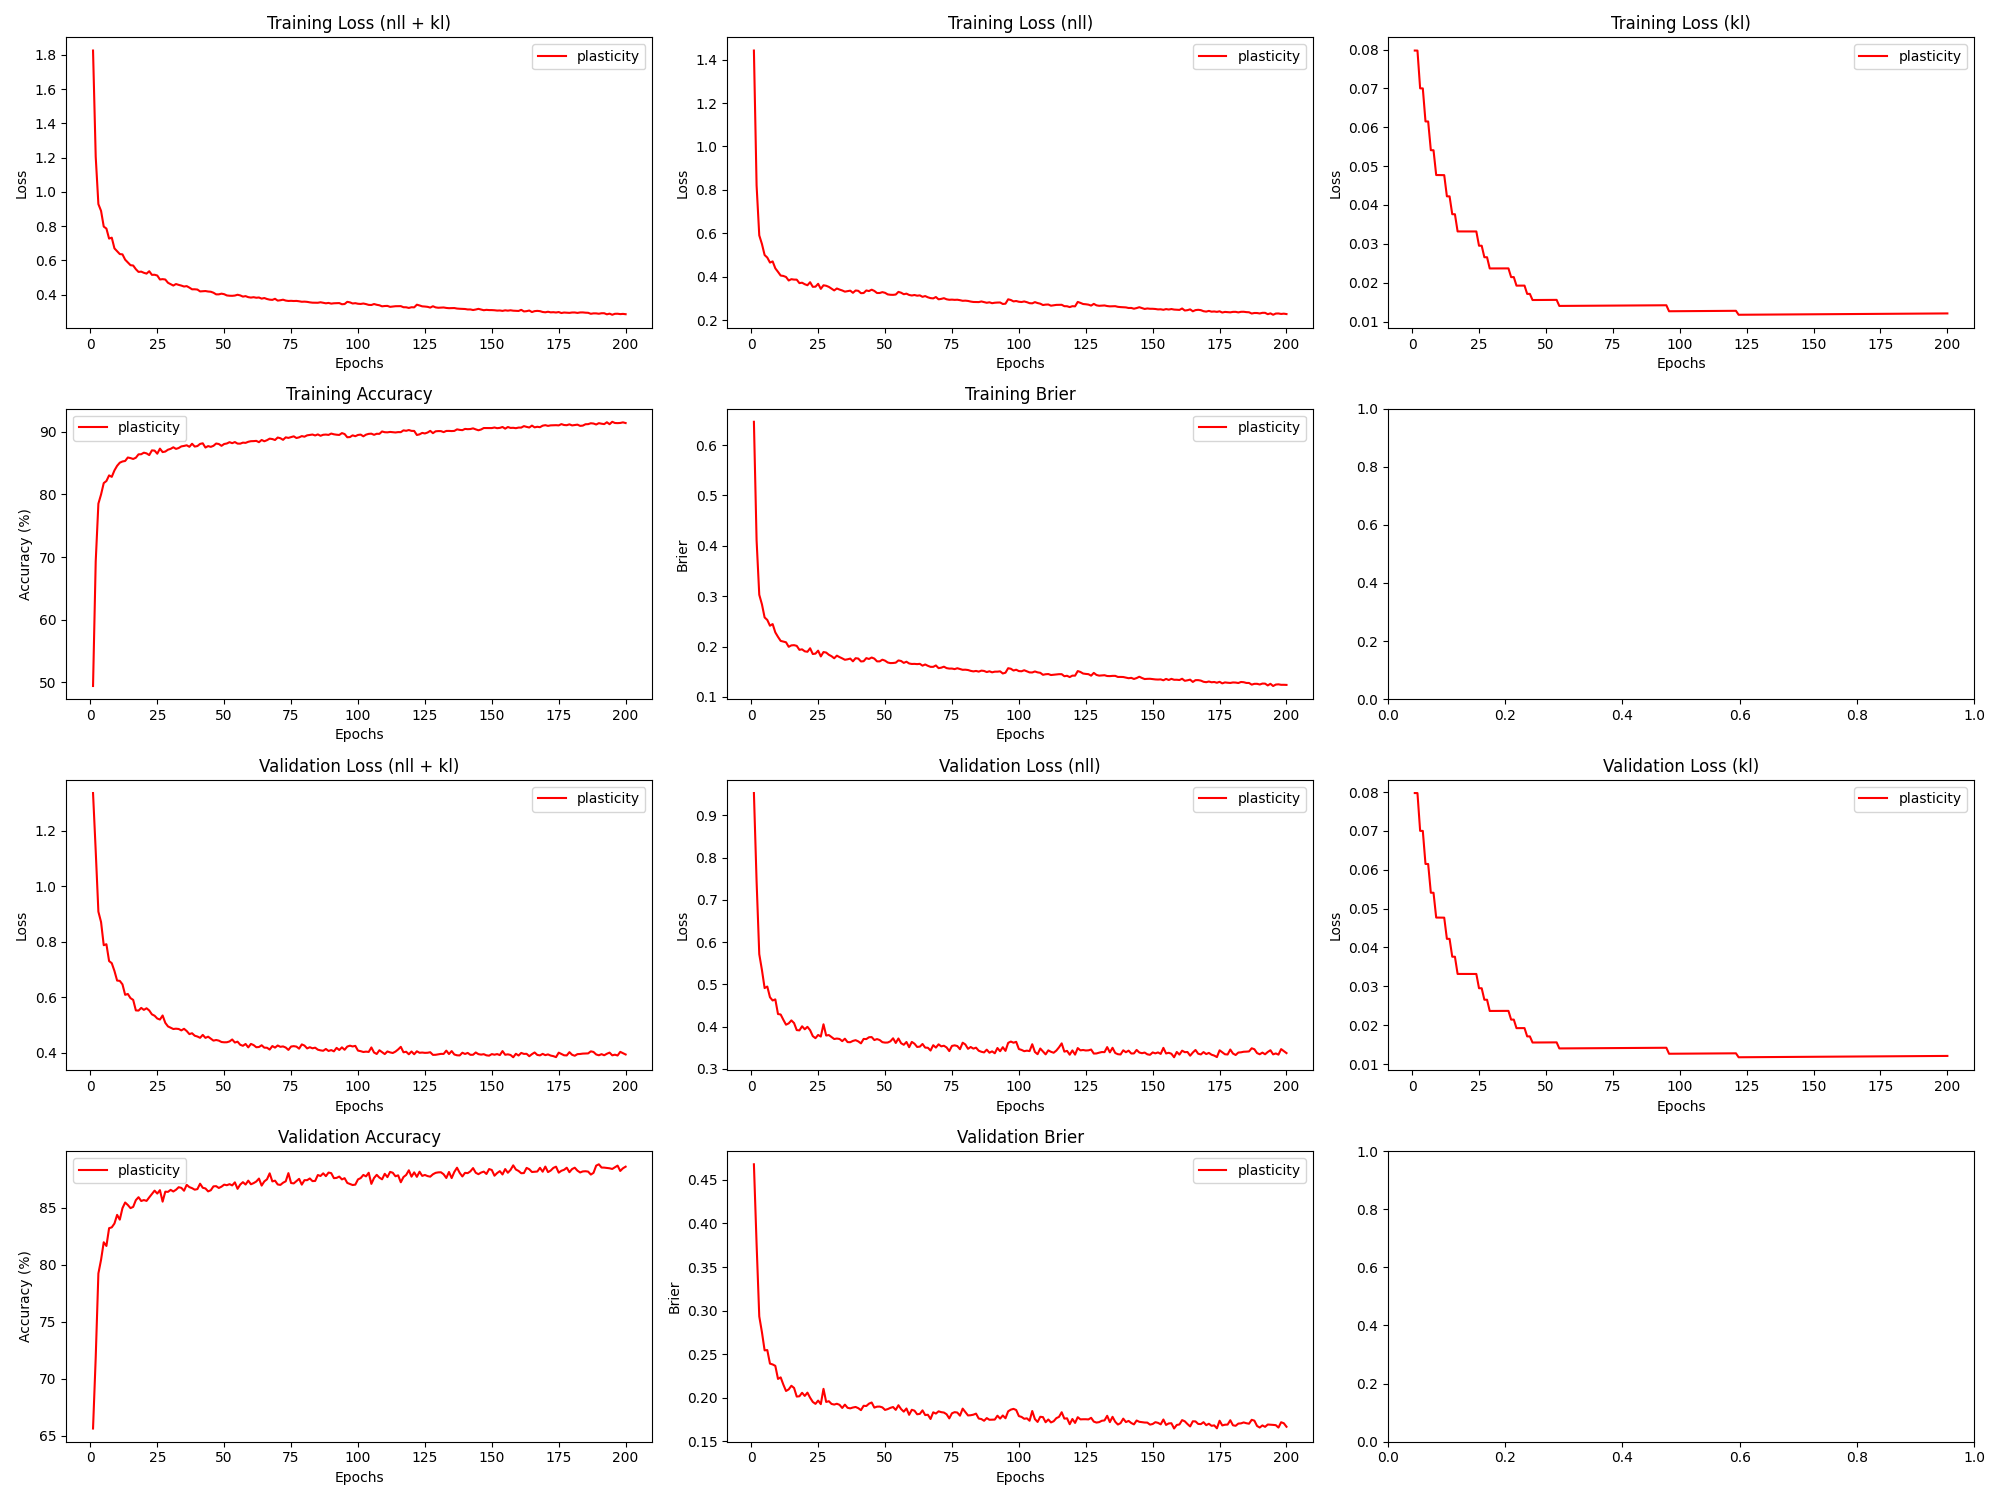

Data behind this chart, as committed beside it:
epoch, train_loss_total, train_loss_nll, train_loss_kl, train_loss_penalty, train_acc, train_brier, val_loss_total, val_loss_nll, val_loss_kl, val_loss_penalty, val_acc, val_brier, param_count
1, 1.825, 1.441, 0.07976, 0.3036, 49.44, 0.6464, 1.336, 0.9525, 0.07976, 0.3036, 65.65, 0.4679, 303636
2, 1.205, 0.8213, 0.07975, 0.3036, 69.29, 0.4111, 1.127, 0.7439, 0.07975, 0.3036, 71.87, 0.3765, 303636
3, 0.9279, 0.591, 0.07003, 0.2668, 78.53, 0.3028, 0.9081, 0.5712, 0.07002, 0.2668, 79.24, 0.2933, 266820
4, 0.8883, 0.5515, 0.07002, 0.2668, 80, 0.2838, 0.8706, 0.5338, 0.07001, 0.2668, 80.44, 0.2752, 266820
5, 0.7967, 0.5006, 0.06151, 0.2346, 81.81, 0.2577, 0.7871, 0.491, 0.0615, 0.2346, 81.97, 0.2543, 234590
6, 0.7851, 0.489, 0.0615, 0.2346, 82.14, 0.2528, 0.7907, 0.4947, 0.06149, 0.2346, 81.65, 0.2547, 234590
7, 0.7266, 0.4659, 0.0541, 0.2065, 83.04, 0.2413, 0.73, 0.4693, 0.0541, 0.2065, 83.21, 0.2391, 206550
8, 0.7319, 0.4713, 0.05409, 0.2065, 82.8, 0.2446, 0.7223, 0.4617, 0.05409, 0.2065, 83.28, 0.2382, 206550
9, 0.6694, 0.4394, 0.04771, 0.1823, 83.83, 0.228, 0.6943, 0.4643, 0.0477, 0.1823, 83.62, 0.2366, 182340
10, 0.6532, 0.4232, 0.0477, 0.1823, 84.57, 0.2191, 0.6596, 0.4296, 0.0477, 0.1823, 84.38, 0.2216, 182340
11, 0.6362, 0.4062, 0.04769, 0.1823, 85.06, 0.2111, 0.6585, 0.4285, 0.04769, 0.1823, 83.96, 0.2233, 182340
12, 0.6344, 0.4044, 0.04768, 0.1823, 85.26, 0.2097, 0.646, 0.416, 0.04768, 0.1823, 84.97, 0.215, 182340
13, 0.6035, 0.3997, 0.04223, 0.1616, 85.34, 0.2084, 0.6082, 0.4044, 0.04222, 0.1616, 85.46, 0.2077, 161636
14, 0.5872, 0.3834, 0.04222, 0.1616, 85.89, 0.1994, 0.6113, 0.4075, 0.04222, 0.1616, 85.24, 0.2095, 161636
15, 0.5713, 0.3895, 0.03763, 0.1441, 85.8, 0.2022, 0.5963, 0.4145, 0.03762, 0.1442, 84.97, 0.2137, 144150
16, 0.5693, 0.3876, 0.03762, 0.1441, 85.66, 0.2026, 0.59, 0.4082, 0.03762, 0.1442, 85.08, 0.2112, 144150
17, 0.5478, 0.3874, 0.03319, 0.1273, 85.85, 0.2012, 0.5521, 0.3916, 0.03319, 0.1273, 85.67, 0.2013, 127252
18, 0.5319, 0.3714, 0.03319, 0.1273, 86.4, 0.1934, 0.5513, 0.3909, 0.03319, 0.1273, 85.92, 0.2016, 127252
19, 0.5337, 0.3732, 0.03319, 0.1273, 86.41, 0.1944, 0.5611, 0.4006, 0.03319, 0.1273, 85.59, 0.2056, 127252
20, 0.5268, 0.3663, 0.03319, 0.1273, 86.66, 0.1904, 0.554, 0.3935, 0.03318, 0.1273, 85.67, 0.202, 127252
21, 0.5221, 0.3617, 0.03318, 0.1273, 86.55, 0.1895, 0.5597, 0.3993, 0.03318, 0.1273, 85.6, 0.2058, 127252
22, 0.536, 0.3755, 0.03318, 0.1273, 86.28, 0.1965, 0.5518, 0.3914, 0.03318, 0.1273, 85.91, 0.2, 127252
23, 0.5149, 0.3544, 0.03318, 0.1273, 87.03, 0.1851, 0.5378, 0.3773, 0.03318, 0.1273, 86.2, 0.1951, 127252
24, 0.5154, 0.3549, 0.03318, 0.1273, 86.99, 0.1858, 0.5329, 0.3725, 0.03318, 0.1273, 86.5, 0.1929, 127252
25, 0.5109, 0.3682, 0.02951, 0.1132, 86.5, 0.1917, 0.5228, 0.3801, 0.02951, 0.1132, 86.24, 0.1967, 113236
26, 0.4878, 0.345, 0.02951, 0.1132, 87.31, 0.1803, 0.519, 0.3763, 0.02951, 0.1132, 86.54, 0.1926, 113236
27, 0.4898, 0.3613, 0.02655, 0.1019, 86.75, 0.189, 0.5338, 0.4053, 0.02655, 0.1019, 85.53, 0.2102, 101886
28, 0.4876, 0.3592, 0.02655, 0.1019, 86.84, 0.188, 0.5072, 0.3787, 0.02655, 0.1019, 86.41, 0.1951, 101886
29, 0.4685, 0.354, 0.02366, 0.09084, 87.14, 0.1836, 0.4943, 0.3798, 0.02366, 0.09084, 86.39, 0.1959, 90836
30, 0.4603, 0.3458, 0.02366, 0.09084, 87.27, 0.1807, 0.4895, 0.375, 0.02366, 0.09084, 86.57, 0.1928, 90836
31, 0.4523, 0.3378, 0.02366, 0.09084, 87.52, 0.1766, 0.4849, 0.3704, 0.02366, 0.09084, 86.42, 0.1921, 90836
32, 0.4612, 0.3467, 0.02366, 0.09084, 87.26, 0.1818, 0.4861, 0.3716, 0.02367, 0.09084, 86.58, 0.193, 90836
33, 0.4562, 0.3417, 0.02367, 0.09084, 87.4, 0.1789, 0.4851, 0.3706, 0.02367, 0.09084, 86.8, 0.1918, 90836
34, 0.4521, 0.3376, 0.02367, 0.09084, 87.66, 0.1764, 0.4799, 0.3654, 0.02367, 0.09084, 86.74, 0.1882, 90836
35, 0.4466, 0.3321, 0.02367, 0.09084, 87.74, 0.1736, 0.4857, 0.3712, 0.02367, 0.09084, 86.49, 0.192, 90836
36, 0.449, 0.3345, 0.02368, 0.09084, 87.84, 0.1746, 0.4777, 0.3631, 0.02368, 0.09084, 87.01, 0.1884, 90836
37, 0.4403, 0.3367, 0.02143, 0.08221, 87.6, 0.176, 0.4666, 0.3629, 0.02143, 0.08221, 86.81, 0.1877, 82212
38, 0.4305, 0.3268, 0.02143, 0.08221, 88.09, 0.1706, 0.4697, 0.366, 0.02143, 0.08221, 86.72, 0.1887, 82212
39, 0.4305, 0.3375, 0.01923, 0.07378, 87.64, 0.1768, 0.4608, 0.3677, 0.01923, 0.07378, 86.58, 0.1893, 73780
40, 0.429, 0.336, 0.01924, 0.07378, 87.72, 0.1761, 0.4579, 0.3649, 0.01924, 0.07378, 86.63, 0.1879, 73780
41, 0.4181, 0.3251, 0.01924, 0.07378, 88.06, 0.1703, 0.4532, 0.3602, 0.01924, 0.07378, 87.11, 0.1857, 73780
42, 0.4189, 0.3259, 0.01924, 0.07378, 88.16, 0.1708, 0.4637, 0.3707, 0.01925, 0.07378, 86.75, 0.1907, 73780
43, 0.4202, 0.3376, 0.01711, 0.06554, 87.48, 0.1769, 0.453, 0.3703, 0.01711, 0.06554, 86.69, 0.1904, 65540
44, 0.4175, 0.3348, 0.01711, 0.06554, 87.71, 0.1752, 0.4573, 0.3746, 0.01711, 0.06554, 86.43, 0.1931, 65540
45, 0.4162, 0.3412, 0.01553, 0.05949, 87.59, 0.1781, 0.4501, 0.3751, 0.01553, 0.05949, 86.53, 0.1945, 59486
46, 0.4104, 0.3354, 0.01554, 0.05949, 87.76, 0.1759, 0.443, 0.368, 0.01554, 0.05949, 86.88, 0.1886, 59486
47, 0.4009, 0.3259, 0.01554, 0.05949, 88.12, 0.1705, 0.4453, 0.3703, 0.01554, 0.05949, 86.89, 0.1897, 59486
48, 0.4009, 0.3259, 0.01554, 0.05949, 88.04, 0.1705, 0.4431, 0.368, 0.01555, 0.05949, 86.73, 0.1898, 59486
49, 0.405, 0.3299, 0.01555, 0.05949, 87.76, 0.1738, 0.4381, 0.363, 0.01555, 0.05949, 86.85, 0.1888, 59486
50, 0.4018, 0.3268, 0.01555, 0.05949, 88.05, 0.1719, 0.437, 0.362, 0.01555, 0.05949, 87.03, 0.186, 59486
51, 0.3945, 0.3195, 0.01556, 0.05949, 88.13, 0.1682, 0.4372, 0.3622, 0.01556, 0.05949, 86.97, 0.1869, 59486
52, 0.3929, 0.3178, 0.01556, 0.05949, 88.34, 0.167, 0.4401, 0.3651, 0.01556, 0.05949, 87.07, 0.1883, 59486
53, 0.3924, 0.3173, 0.01556, 0.05949, 88.18, 0.1672, 0.4472, 0.3721, 0.01557, 0.05949, 86.96, 0.1893, 59486
54, 0.3939, 0.3189, 0.01557, 0.05949, 88.36, 0.1679, 0.4362, 0.3611, 0.01557, 0.05949, 87.22, 0.186, 59486
55, 0.3986, 0.331, 0.01401, 0.05354, 88.11, 0.1723, 0.4393, 0.3717, 0.01401, 0.05354, 86.66, 0.1913, 53540
56, 0.3948, 0.3272, 0.01402, 0.05354, 88.1, 0.1712, 0.428, 0.3605, 0.01402, 0.05354, 87.03, 0.1869, 53540
57, 0.3878, 0.3202, 0.01402, 0.05354, 88.26, 0.1675, 0.4244, 0.3568, 0.01402, 0.05354, 87.24, 0.184, 53540
58, 0.3905, 0.323, 0.01402, 0.05354, 88.22, 0.1698, 0.431, 0.3634, 0.01403, 0.05354, 87.03, 0.1876, 53540
59, 0.3845, 0.3169, 0.01403, 0.05354, 88.4, 0.1663, 0.4187, 0.3511, 0.01403, 0.05354, 87.38, 0.1803, 53540
60, 0.382, 0.3145, 0.01403, 0.05354, 88.49, 0.1653, 0.4312, 0.3637, 0.01403, 0.05354, 87.06, 0.1861, 53540
... 140 more rows
